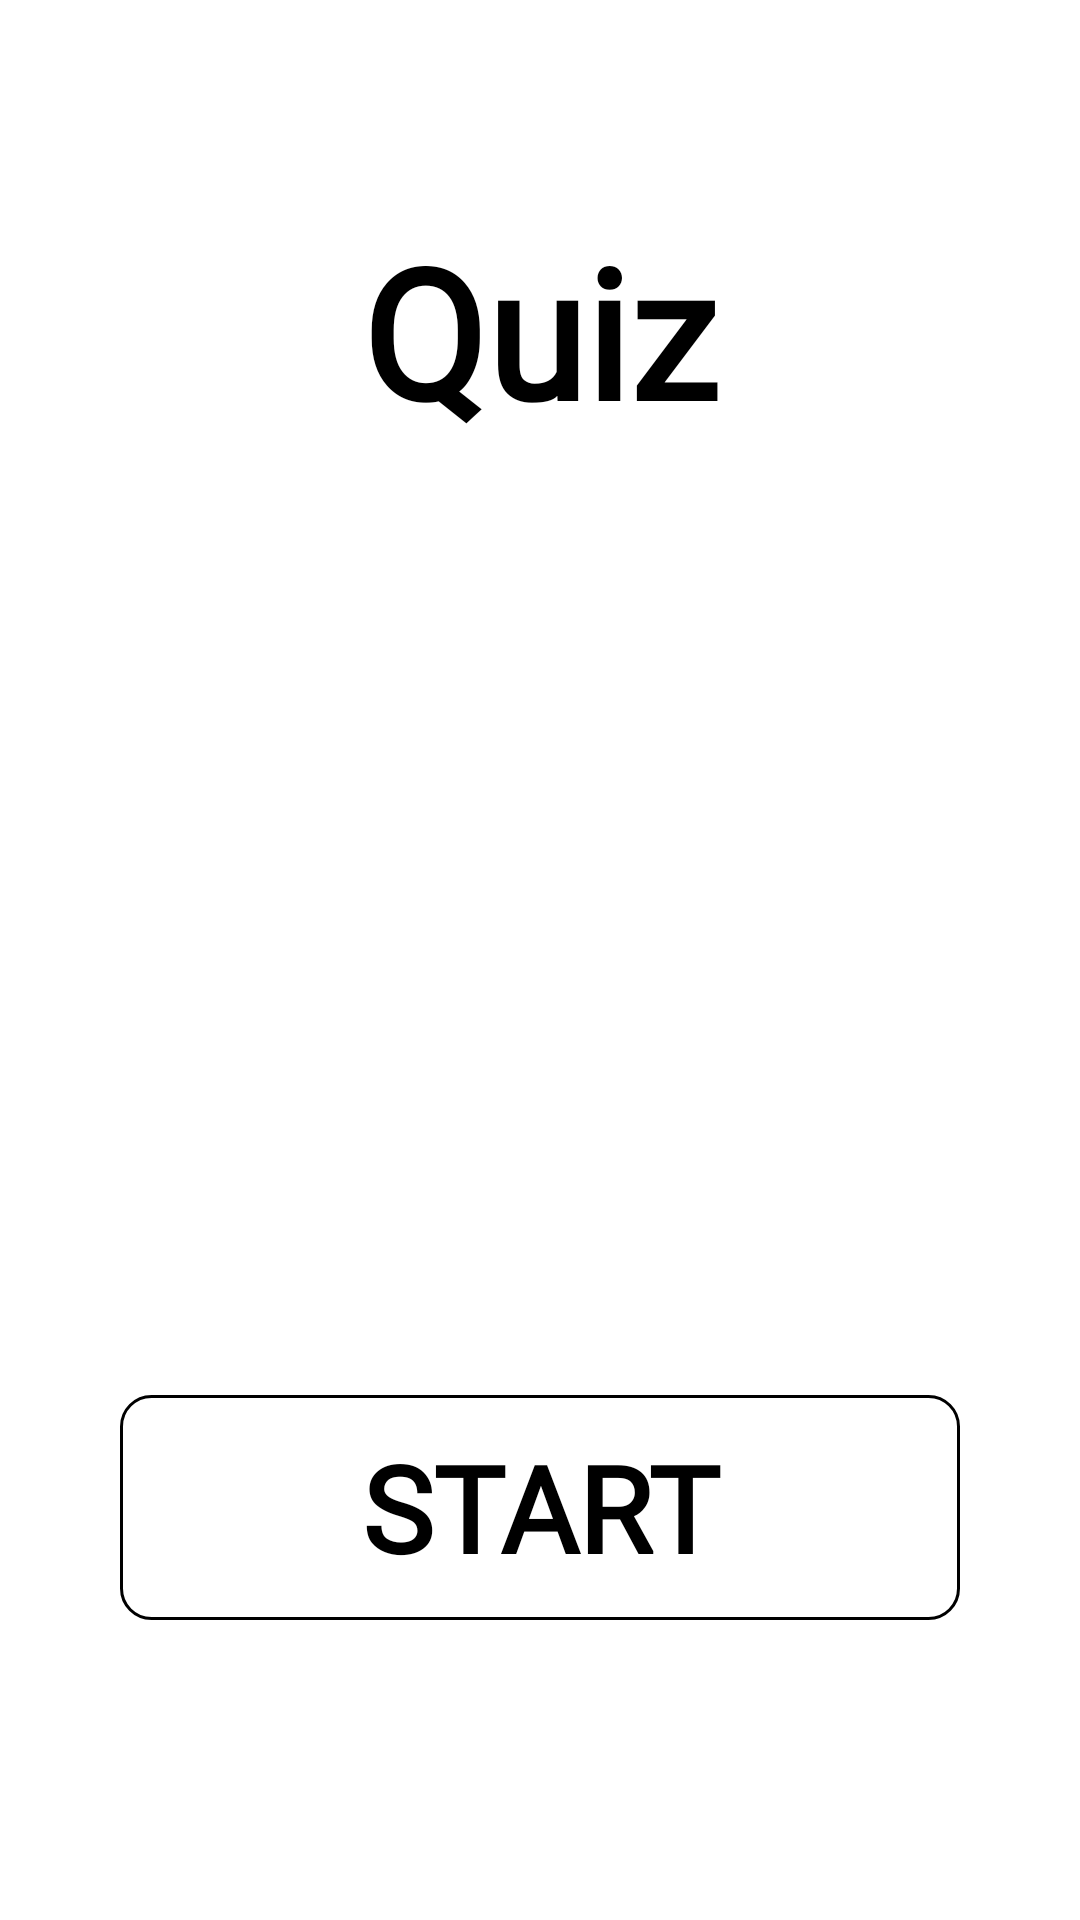

This screen was rendered from an Android layout file. Write that file and the resources it references.
<!-- AndroidManifest.xml: application theme Theme.SportQuizApp -->
<!-- res/layout/activity_start.xml -->
<?xml version="1.0" encoding="utf-8"?>
<androidx.constraintlayout.widget.ConstraintLayout xmlns:android="http://schemas.android.com/apk/res/android"
    xmlns:app="http://schemas.android.com/apk/res-auto"
    xmlns:tools="http://schemas.android.com/tools"
    android:layout_width="match_parent"
    android:layout_height="match_parent"
    tools:context=".view.StartActivity">

    <TextView
        android:id="@+id/tvTitle"
        android:layout_width="wrap_content"
        android:layout_height="wrap_content"
        android:fontFamily="@font/roboto"
        android:text="@string/quiz_title"
        android:textColor="@color/black"
        android:textSize="60sp"
        android:textStyle="bold"
        android:gravity="center"
        app:layout_constraintEnd_toEndOf="parent"
        app:layout_constraintStart_toStartOf="parent"
        app:layout_constraintTop_toTopOf="parent"
        android:layout_marginTop="70dp"/>

    <android.widget.Button
        android:id="@+id/btnStart"
        android:layout_width="match_parent"
        android:layout_height="75dp"
        app:layout_constraintBottom_toBottomOf="parent"
        app:layout_constraintStart_toStartOf="parent"
        app:layout_constraintEnd_toEndOf="parent"
        android:layout_marginStart="40dp"
        android:layout_marginEnd="40dp"
        android:layout_marginBottom="100dp"
        android:background="@drawable/button_background"
        android:enabled="true"
        android:text="@string/start_button"
        android:textColor="@color/black"
        android:textSize="40sp"
        android:fontFamily="@font/roboto"
        android:textStyle="bold">

    </android.widget.Button>

</androidx.constraintlayout.widget.ConstraintLayout>
<!-- resources referenced by this layout -->
<resources>
  <!-- drawable button_background (drawable) -->
  <?xml version="1.0" encoding="utf-8"?>
  <shape xmlns:android="http://schemas.android.com/apk/res/android"
      android:shape="rectangle">
      <corners android:radius="10dp" />
      <stroke
          android:color="#000000"
          android:width="1dp" />
  
  </shape>
  <string name="quiz_title">Quiz</string>
  <string name="start_button">START</string>
  <style name="Theme.SportQuizApp" parent="Theme.MaterialComponents.DayNight.NoActionBar">
          
          <item name="colorPrimary">@color/purple_500</item>
          <item name="colorPrimaryVariant">@color/purple_700</item>
          <item name="colorOnPrimary">@color/white</item>
          
          <item name="colorSecondary">@color/teal_200</item>
          <item name="colorSecondaryVariant">@color/teal_700</item>
          <item name="colorOnSecondary">@color/black</item>
          
          <item name="android:statusBarColor">@color/white</item>
          <item name="android:windowLightStatusBar">true</item>
          
      </style>
  <!-- not gathered from this repository: default colours our renderer supplied (Android Studio template values) -->
  <color name="purple_500">#FF6200EE</color>
  <color name="purple_700">#FF3700B3</color>
  <color name="teal_200">#FF03DAC5</color>
  <color name="teal_700">#FF018786</color>
  <color name="black">#FF000000</color>
  <color name="white">#FFFFFFFF</color>
</resources>
